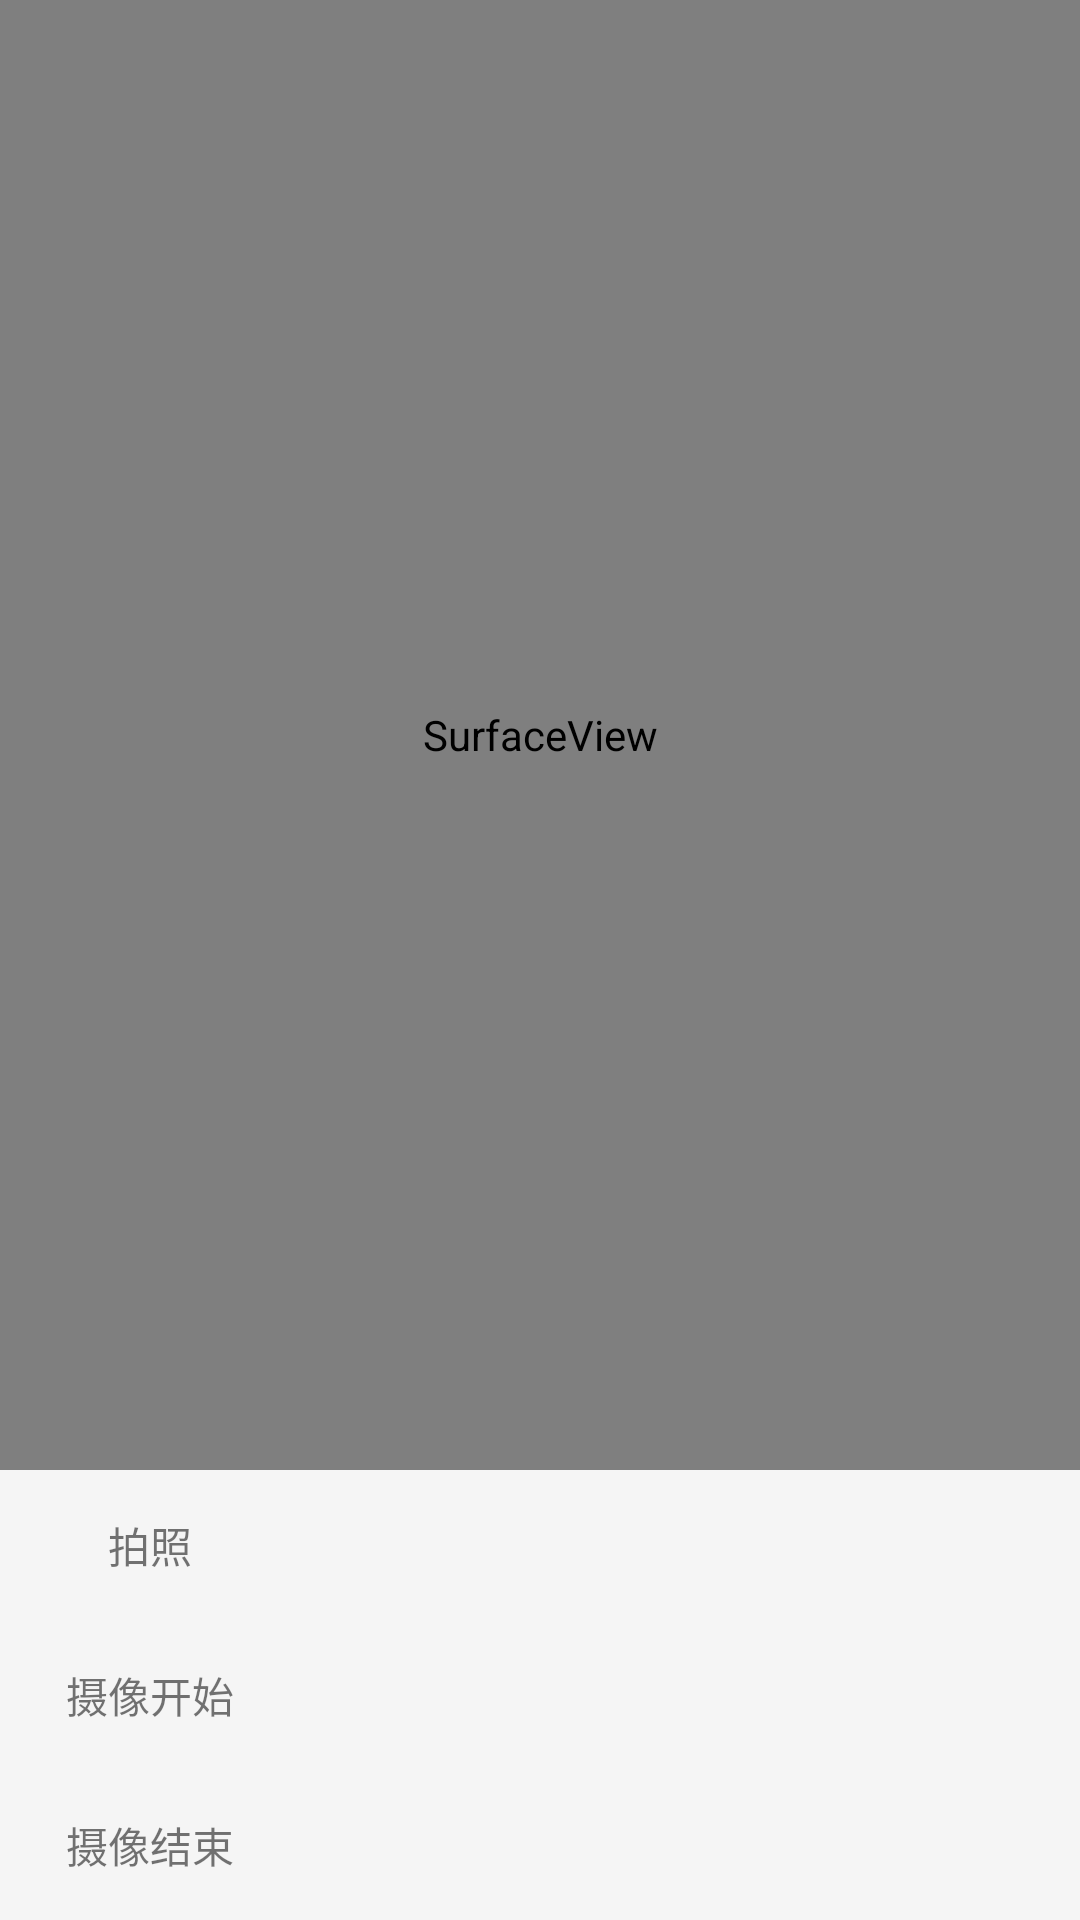

This screen was rendered from an Android layout file. Write that file and the resources it references.
<!-- AndroidManifest.xml: application theme AppTheme -->
<!-- res/layout/activity_surface_view.xml -->
<?xml version="1.0" encoding="utf-8"?>
<LinearLayout xmlns:android="http://schemas.android.com/apk/res/android"
    android:layout_width="match_parent"
    android:layout_height="match_parent"
    android:orientation="vertical">

    <SurfaceView
        android:id="@+id/surface"
        android:layout_width="match_parent"
        android:layout_height="0dp"
        android:layout_weight="1" />

    <TextView
        android:id="@+id/take"
        android:layout_width="100dp"
        android:layout_height="50dp"
        android:gravity="center"
        android:text="拍照" />

    <TextView
        android:id="@+id/video_start"
        android:layout_width="100dp"
        android:layout_height="50dp"
        android:gravity="center"
        android:text="摄像开始" />

    <TextView
        android:id="@+id/video_stop"
        android:layout_width="100dp"
        android:layout_height="50dp"
        android:gravity="center"
        android:text="摄像结束" />
</LinearLayout>
<!-- resources referenced by this layout -->
<resources>
  <style name="AppTheme" parent="Theme.AppCompat.Light.NoActionBar">
          
          <item name="colorPrimary">@color/colorPrimary</item>
  
          <item name="colorAccent">@color/colorAccent</item>
          
          <item name="android:windowNoTitle">true</item>
          
          <item name="android:windowBackground">@color/cdBgColor</item>
          
          <item name="colorPrimaryDark">@color/colorPrimaryDark</item>
      </style>
  <color name="colorPrimary">#008577</color>
  <color name="colorAccent">#D81B60</color>
  <color name="cdBgColor">#F5F5F5</color>
  <color name="colorPrimaryDark">#00574B</color>
</resources>
